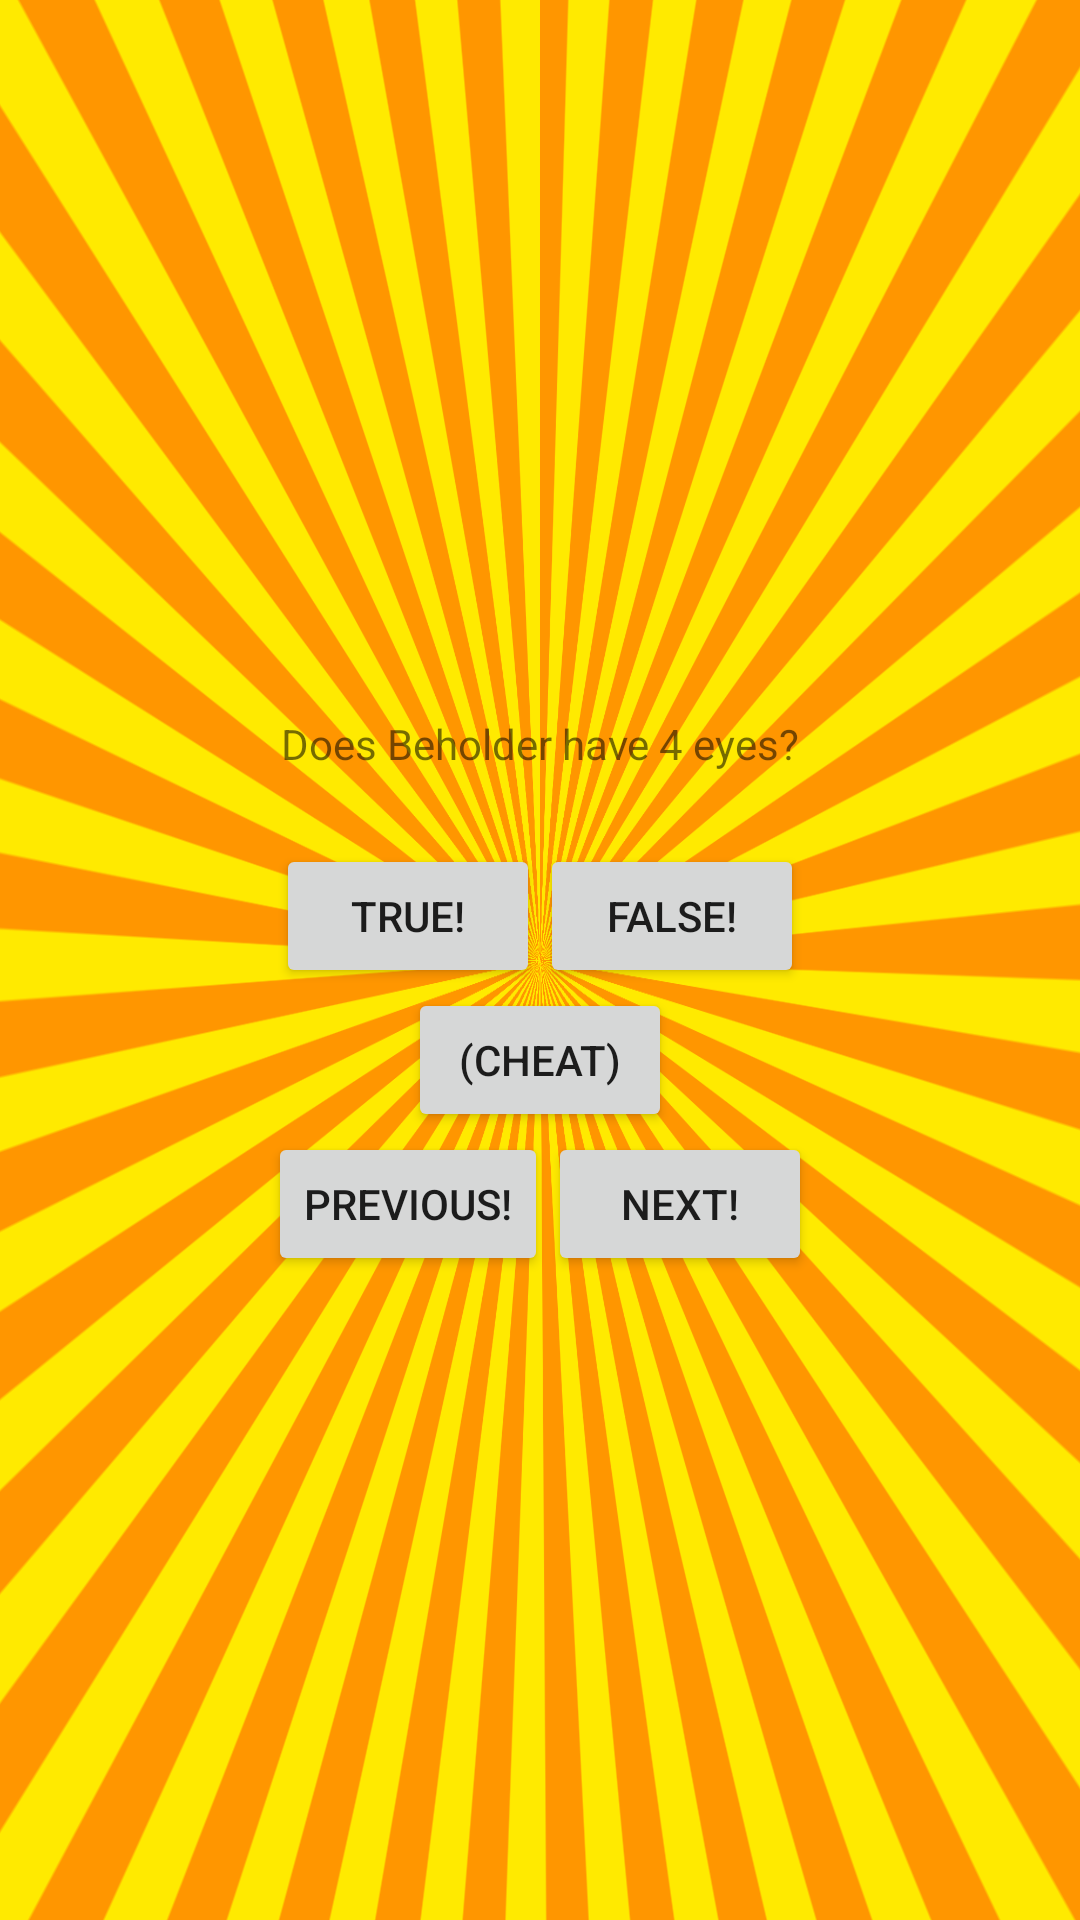

The Android layout XML behind this screen, and the referenced resources:
<!-- AndroidManifest.xml: application theme Theme.DndQuiz -->
<!-- res/layout/activity_main.xml -->
<LinearLayout xmlns:android="http://schemas.android.com/apk/res/android"
    xmlns:app="http://schemas.android.com/apk/res-auto"
    android:layout_width="match_parent"
    android:layout_height="match_parent"
    android:gravity = "center"
    android:orientation = "vertical"
    android:background="@drawable/image">

    <TextView
        android:id="@+id/questionTextView"
        android:layout_width="wrap_content"
        android:layout_height="wrap_content"
        android:padding="24dp"
        android:text = "@string/question_beholder"/>

    <LinearLayout
        android:layout_width="wrap_content"
        android:layout_height="wrap_content"
        android:orientation="horizontal">

        <Button
            android:id="@+id/true_button"
            android:layout_width="wrap_content"
            android:layout_height="wrap_content"
            android:text="@string/true_button"/>
        <Button
            android:id="@+id/false_button"
            android:layout_width="wrap_content"
            android:layout_height="wrap_content"
            android:text="@string/false_button"/>

    </LinearLayout>

    <Button
        android:id = "@+id/cheat_button"
        android:layout_width="wrap_content"
        android:layout_height="wrap_content"
        android:text="@string/cheat_button"/>


    <LinearLayout
        android:layout_width="wrap_content"
        android:layout_height="wrap_content"
        android:orientation="horizontal">
    <Button
        android:id = "@+id/prev_button"
        android:layout_width="wrap_content"
        android:layout_height="wrap_content"
        android:text="@string/prev_button"
        app:icon="@drawable/arrow_left"
        app:iconGravity="start"/>

    <Button
        android:id = "@+id/next_button"
        android:layout_width="wrap_content"
        android:layout_height="wrap_content"
        android:text="@string/next_button"
        app:icon="@drawable/arrow_right"
        app:iconGravity="end"/>
    </LinearLayout>

</LinearLayout>
<!-- resources referenced by this layout -->
<resources>
  <!-- drawable arrow_right (drawable) -->
  <vector xmlns:android="http://schemas.android.com/apk/res/android"
      android:autoMirrored="true"
      android:height="24dp"
      android:tint="#000000"
      android:viewportHeight="24"
      android:viewportWidth="24"
      android:width="24dp">
  
        
      <path android:fillColor="@android:color/white"
          android:pathData="M10,17l5,-5 -5,-5v10z"/>
      
  </vector>
  <!-- drawable image: png bitmap (drawable, 335725 bytes) -->
  <string name="cheat_button">(Cheat)</string>
  <string name="false_button">FALSE!</string>
  <string name="next_button"> NEXT! </string>
  <string name="prev_button"> PREVIOUS! </string>
  <string name="question_beholder">Does Beholder have 4 eyes?</string>
  <string name="true_button">TRUE!</string>
  <style name="Theme.DndQuiz" parent="Theme.MaterialComponents.DayNight.DarkActionBar">
          
          <item name="colorPrimary">@color/purple_500</item>
          <item name="colorPrimaryVariant">@color/purple_700</item>
          <item name="colorOnPrimary">@color/white</item>
          
          <item name="colorSecondary">@color/teal_200</item>
          <item name="colorSecondaryVariant">@color/teal_700</item>
          <item name="colorOnSecondary">@color/black</item>
          
          <item name="android:statusBarColor">?attr/colorPrimaryVariant</item>
          
      </style>
  <!-- not gathered from this repository: default colours our renderer supplied (Android Studio template values) -->
  <color name="purple_500">#FF6200EE</color>
  <color name="purple_700">#FF3700B3</color>
  <color name="teal_200">#FF03DAC5</color>
  <color name="teal_700">#FF018786</color>
  <color name="black">#FF000000</color>
  <color name="white">#FFFFFFFF</color>
</resources>
